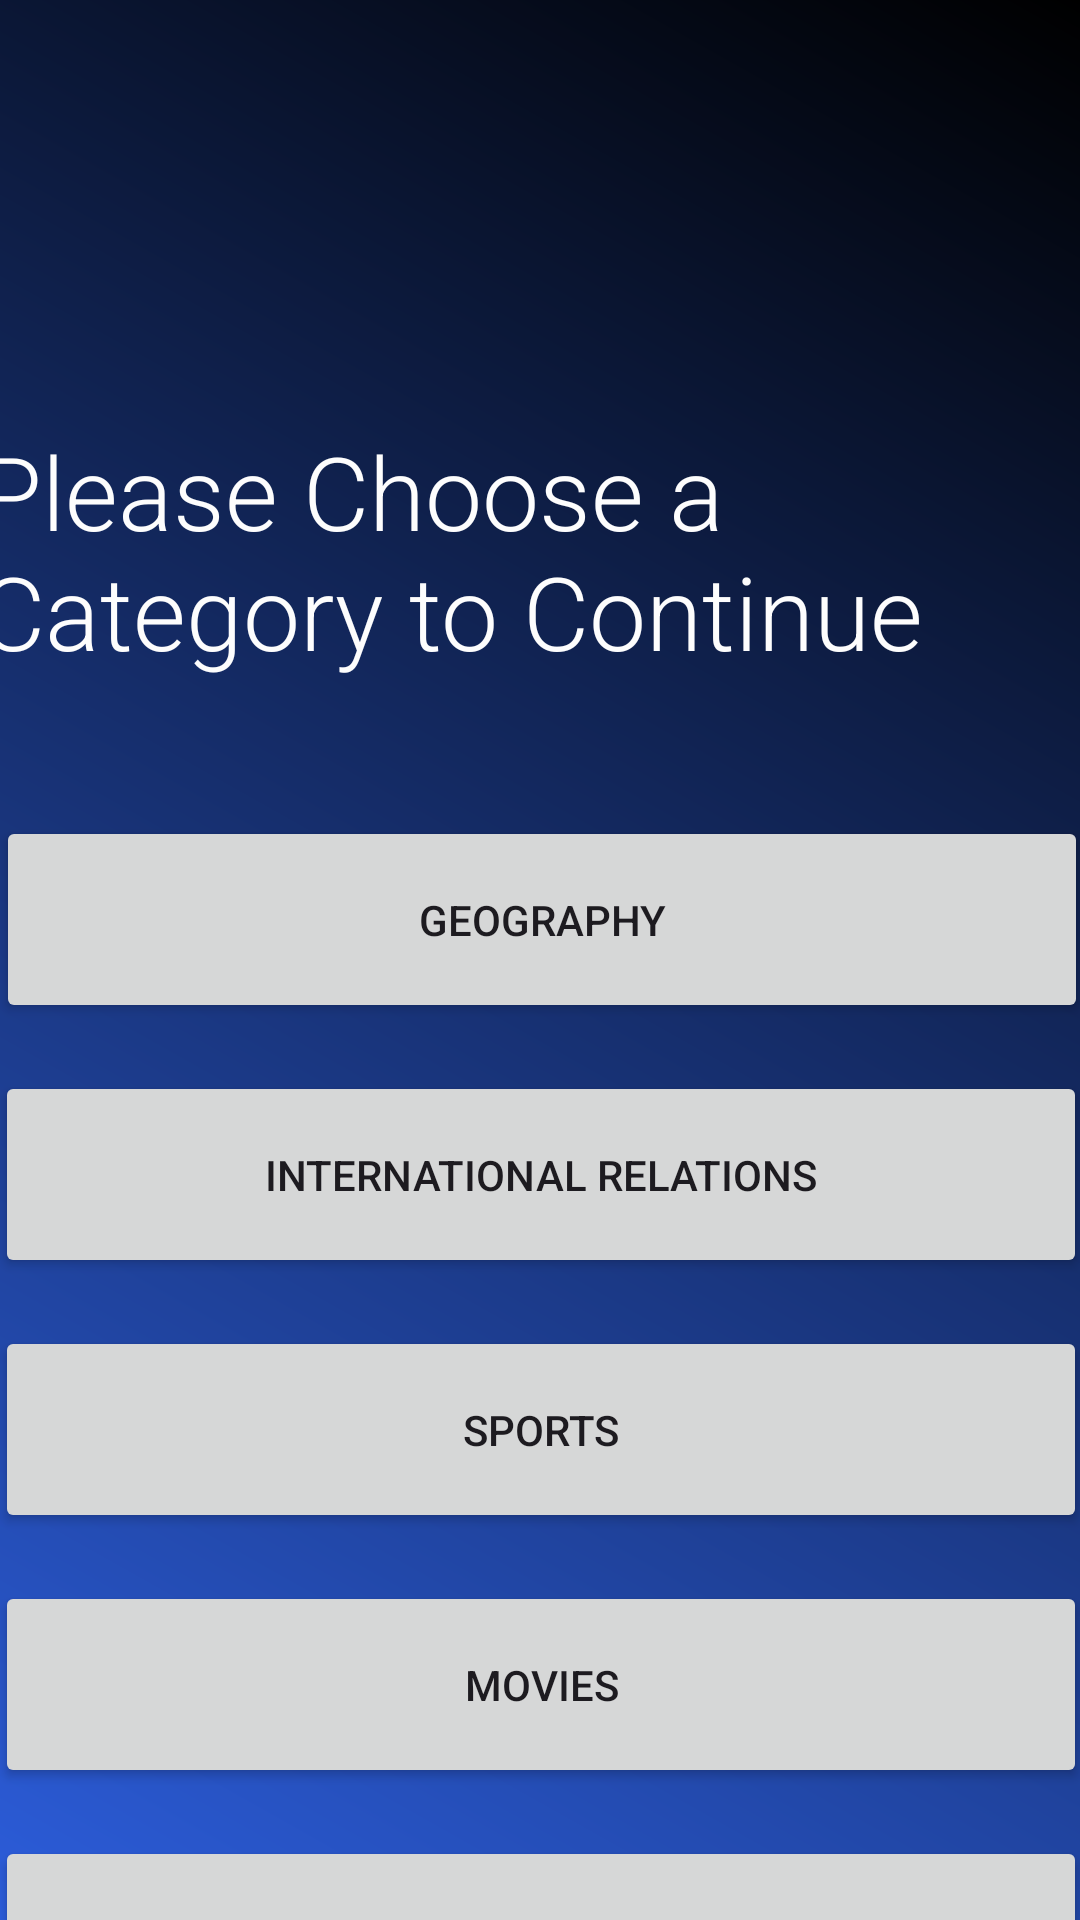

The Android layout XML behind this screen, and the referenced resources:
<!-- AndroidManifest.xml: application theme Theme.CuriosityAPP -->
<!-- res/layout/activity_category.xml -->
<?xml version="1.0" encoding="utf-8"?>
<RelativeLayout xmlns:android="http://schemas.android.com/apk/res/android"
    xmlns:app="http://schemas.android.com/apk/res-auto"
    xmlns:tools="http://schemas.android.com/tools"
    android:layout_width="match_parent"
    android:layout_height="match_parent"
    android:background="@drawable/bg_grad"
    tools:context=".CategoryActivity">


    <androidx.constraintlayout.widget.ConstraintLayout
        android:layout_width="match_parent"
        android:layout_height="match_parent">

        <Button
            android:id="@+id/categoryButton2"
            android:layout_width="364dp"
            android:layout_height="69dp"


            android:layout_marginTop="16dp"
            android:text="International Relations"
            app:layout_constraintEnd_toEndOf="parent"
            app:layout_constraintStart_toStartOf="parent"
            app:layout_constraintTop_toBottomOf="@+id/categoryButton1" />

        <Button
            android:id="@+id/categoryButton3"
            android:layout_width="364dp"
            android:layout_height="69dp"


            android:layout_marginTop="16dp"
            android:text="Sports"
            app:layout_constraintEnd_toEndOf="parent"
            app:layout_constraintStart_toStartOf="parent"
            app:layout_constraintTop_toBottomOf="@+id/categoryButton2" />

        <Button
            android:id="@+id/categoryButton4"
            android:layout_width="364dp"
            android:layout_height="69dp"


            android:layout_marginTop="16dp"
            android:text="Movies"
            app:layout_constraintEnd_toEndOf="parent"
            app:layout_constraintStart_toStartOf="parent"
            app:layout_constraintTop_toBottomOf="@+id/categoryButton3" />

        <Button
            android:id="@+id/categoryButton5"
            android:layout_width="364dp"
            android:layout_height="69dp"


            android:layout_marginTop="16dp"
            android:text="World History"
            app:layout_constraintEnd_toEndOf="parent"
            app:layout_constraintStart_toStartOf="parent"
            app:layout_constraintTop_toBottomOf="@+id/categoryButton4" />

        <Button
            android:id="@+id/categoryButton1"
            android:layout_width="364dp"
            android:layout_height="69dp"


            android:layout_marginTop="272dp"
            android:text="Geography"
            app:layout_constraintEnd_toEndOf="parent"
            app:layout_constraintHorizontal_bias="0.489"
            app:layout_constraintStart_toStartOf="parent"
            app:layout_constraintTop_toTopOf="parent" />

        <TextView
            android:id="@+id/categoryTextView"
            android:layout_width="372dp"
            android:layout_height="111dp"

            android:fontFamily="sans-serif-light"
            android:text="Please Choose a Category to Continue"
            android:textColor="#FDFDFD"
            android:textSize="34dp"
            app:layout_constraintEnd_toEndOf="parent"
            app:layout_constraintHorizontal_bias="0.615"
            app:layout_constraintStart_toStartOf="parent"
            app:layout_constraintTop_toBottomOf="@+id/greetingTextView" />

        <TextView
            android:id="@+id/greetingTextView"
            android:layout_width="372dp"
            android:layout_height="111dp"


            android:layout_centerHorizontal="true"
            android:layout_marginTop="30dp"
            android:textColor="#FFFFFF"
            android:textSize="40dp"
            app:layout_constraintEnd_toEndOf="parent"
            app:layout_constraintHorizontal_bias="0.615"
            app:layout_constraintStart_toStartOf="parent"
            app:layout_constraintTop_toTopOf="parent" />
    </androidx.constraintlayout.widget.ConstraintLayout>

</RelativeLayout>
<!-- resources referenced by this layout -->
<resources>
  <!-- drawable bg_grad (drawable) -->
  <?xml version="1.0" encoding="utf-8"?>
  <shape xmlns:android="http://schemas.android.com/apk/res/android">
      <gradient
          android:angle="45"
          android:startColor="#2C5DDB"
          android:endColor="#000000"
          android:type="linear" />
  </shape>
  <style name="Theme.CuriosityAPP" parent="Base.Theme.CuriosityAPP" />
  <style name="Base.Theme.CuriosityAPP" parent="Theme.Material3.DayNight.NoActionBar">
          
          
      </style>
</resources>
